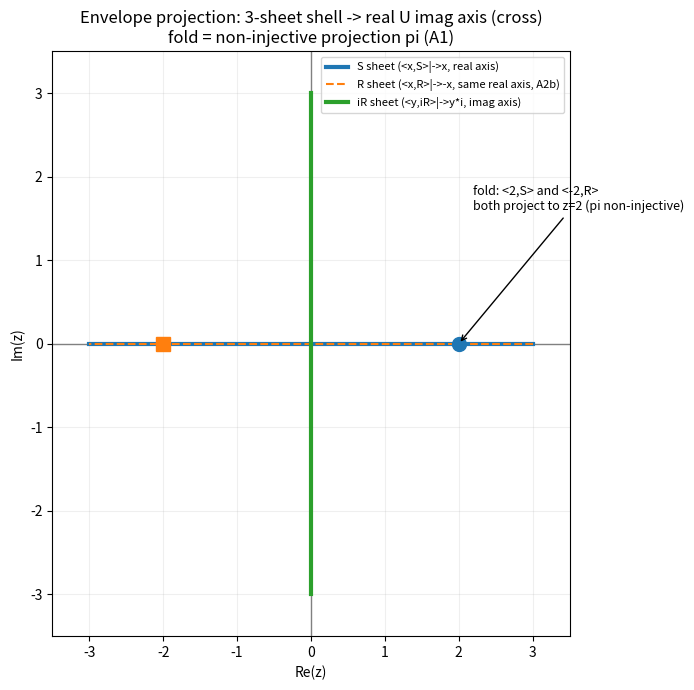
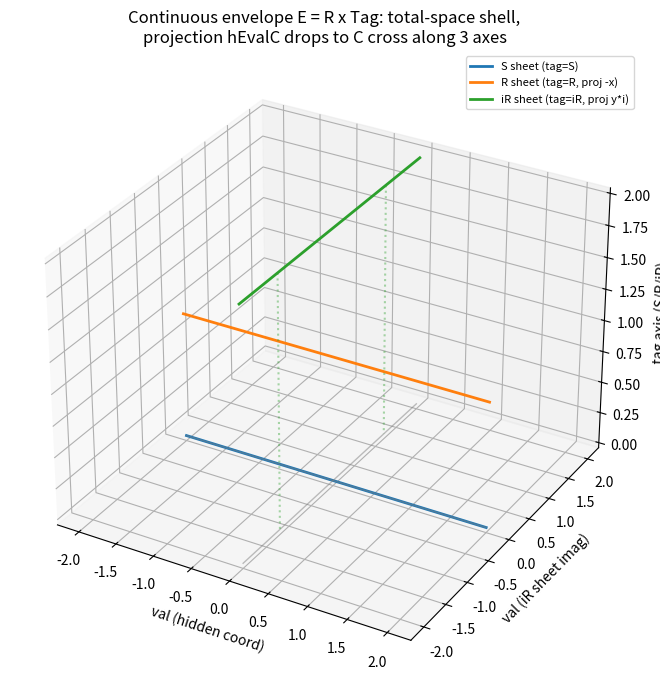
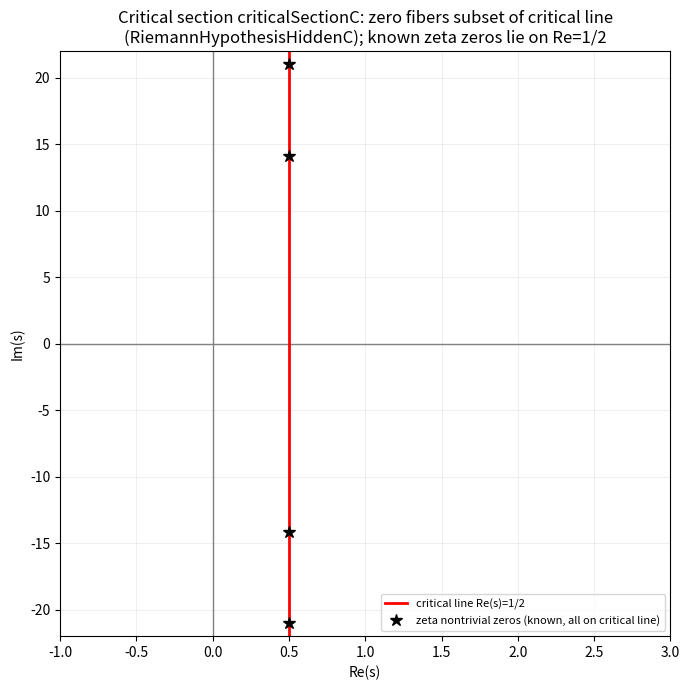
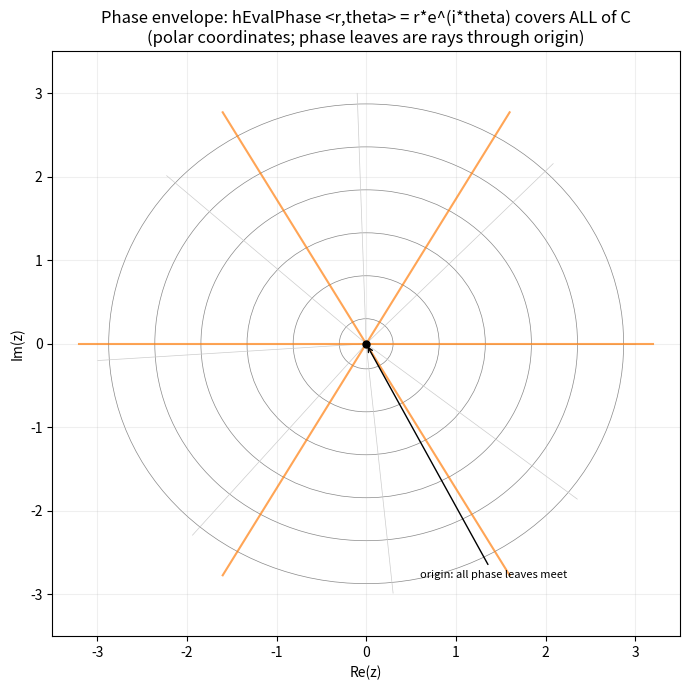

The matplotlib source for these figures, in order:
#!/usr/bin/env python3
# -*- coding: utf-8 -*-
"""
RiemannHIBS — 隐数包络 (Envelope) 可视化
对应 Lean 模块: RiemannHIBS.Envelope (core) 与 RiemannHIBS.EnvelopeC (mathlib).

几何事实 (已在 Lean 中形式化证明):
  - 隐数空间 S = ℤ×{S,R,iR} 是 ℂ 上的"三叶覆盖" (离散包络).
  - 连续化 E = ℝ×Tag, 投影 hEvalC:
        ⟨x, S⟩  ↦  x        (正实轴)
        ⟨x, R⟩  ↦ −x        (负实轴, A2b 符号携带)
        ⟨y, iR⟩ ↦ y·i       (虚轴)
  - 投影像 = 实轴 ∪ 虚轴 (十字). 同一点 x 来自 S 叶与 R 叶两片 (折叠 = 非单射投影).
  - 临界截面 criticalSectionC: 临界线 Re(s)=1/2 嵌入包络,
        RiemannHypothesisHiddenC: 经典 RH ⟹ 零点纤维 ⊂ 该截面投影像.
"""
import numpy as np
import matplotlib.pyplot as plt
from matplotlib.patches import Circle

OUT = "viz"

def fig_projection_cross():
    """图1: 三叶投影到 ℂ 的十字 + 折叠标记."""
    fig, ax = plt.subplots(figsize=(7, 7))
    # 实轴 / 虚轴
    ax.axhline(0, color="gray", lw=1)
    ax.axvline(0, color="gray", lw=1)

    x = np.linspace(-3, 3, 400)
    # S 叶: 正实轴 (x -> x, 取 x>=0 为正, 但整条实轴都可由 S 或 R 覆盖)
    ax.plot(x, np.zeros_like(x), color="#1f77b4", lw=3, label="S sheet (<x,S>|->x, real axis)")
    # R 叶: 负实轴 (x -> -x) -- 画在实轴上但用不同样式表示"来自 R 叶的符号反转"
    ax.plot(-x, np.zeros_like(x), color="#ff7f0e", lw=1.5, linestyle="--",
            label="R sheet (<x,R>|->-x, same real axis, A2b)")
    # iR 叶: 虚轴
    y = np.linspace(-3, 3, 400)
    ax.plot(np.zeros_like(y), y, color="#2ca02c", lw=3, label="iR sheet (<y,iR>|->y*i, imag axis)")

    # 折叠 witness: 点 x=2 同时有 S 叶 (2) 与 R 叶 (−2 投影后=2)
    ax.plot(2, 0, "o", color="#1f77b4", ms=10)
    ax.plot(-2, 0, "s", color="#ff7f0e", ms=10)
    ax.annotate("fold: <2,S> and <-2,R>\nboth project to z=2 (pi non-injective)",
                xy=(2, 0), xytext=(2.2, 1.6), fontsize=9,
                arrowprops=dict(arrowstyle="->"))

    ax.set_xlim(-3.5, 3.5)
    ax.set_ylim(-3.5, 3.5)
    ax.set_xlabel("Re(z)")
    ax.set_ylabel("Im(z)")
    ax.set_title("Envelope projection: 3-sheet shell -> real U imag axis (cross)\n"
                 "fold = non-injective projection pi (A1)")
    ax.legend(loc="upper right", fontsize=8)
    ax.grid(True, alpha=0.2)
    fig.tight_layout()
    fig.savefig(f"{OUT}/fig1_projection_cross.png", dpi=140)
    plt.close(fig)


def fig_envelope_shell():
    """图2: 连续包络 E = ℝ×Tag 的三维示意, 投影沿三轴落回 ℂ."""
    from mpl_toolkits.mplot3d import Axes3D  # noqa
    fig = plt.figure(figsize=(9, 7))
    ax = fig.add_subplot(111, projection="3d")

    xs = np.linspace(-2, 2, 30)
    # S 叶 (tag 编码 = 0) 沿 x 轴
    ax.plot(xs, np.zeros_like(xs), np.zeros_like(xs) + 0, color="#1f77b4", lw=2,
            label="S sheet (tag=S)")
    # R 叶 (tag 编码 = 1) 沿 x 轴, 但投影 = -x
    ax.plot(xs, np.zeros_like(xs), np.zeros_like(xs) + 1, color="#ff7f0e", lw=2,
            label="R sheet (tag=R, proj -x)")
    # iR 叶 (tag 编码 = 2) 沿 y 轴
    ys = np.linspace(-2, 2, 30)
    ax.plot(np.zeros_like(ys), ys, np.zeros_like(ys) + 2, color="#2ca02c", lw=2,
            label="iR sheet (tag=iR, proj y*i)")

    # 投影到基空间 (ℂ 十字, 放在 z=0 平面)
    ax.plot(xs, np.zeros_like(xs), np.zeros_like(xs), color="gray", lw=1, alpha=0.5)
    ax.plot(np.zeros_like(ys), ys, np.zeros_like(ys), color="gray", lw=1, alpha=0.5)
    # 连接线: 每叶到基空间投影
    for xi in [-1.5, 0.5, 1.8]:
        ax.plot([xi, xi], [0, 0], [0, 0], color="#1f77b4", ls=":", alpha=0.4)
    for yi in [-1.2, 1.2]:
        ax.plot([0, 0], [yi, yi], [2, 0], color="#2ca02c", ls=":", alpha=0.4)

    ax.set_xlabel("val (hidden coord)")
    ax.set_ylabel("val (iR sheet imag)")
    ax.set_zlabel("tag axis (S/R/iR)")
    ax.set_title("Continuous envelope E = R x Tag: total-space shell,\n"
                 "projection hEvalC drops to C cross along 3 axes")
    ax.legend(fontsize=8)
    fig.tight_layout()
    fig.savefig(f"{OUT}/fig2_envelope_shell.png", dpi=140)
    plt.close(fig)


def fig_critical_section():
    """图3: 临界截面 (临界线 1/2+it) + 已知 ζ 非平凡零点佐证."""
    fig, ax = plt.subplots(figsize=(7, 7))
    ax.axhline(0, color="gray", lw=1)
    ax.axvline(0, color="gray", lw=1)
    # 临界线
    t = np.linspace(-22, 22, 800)
    ax.plot(np.ones_like(t) * 0.5, t, color="red", lw=2, label="critical line Re(s)=1/2")

    # 已知 ζ 非平凡零点虚部 (前 10 个正虚部, 来自文献)
    zeros_im = [14.1347, 21.0220, 25.0109, 30.4249, 32.9351,
                37.5862, 40.9187, 43.3271, 48.0052, 49.7738]
    for yi in zeros_im:
        ax.plot(0.5, yi, "k*", ms=9)
        ax.plot(0.5, -yi, "k*", ms=9)
    ax.plot([], [], "k*", ms=9, label="zeta nontrivial zeros (known, all on critical line)")

    ax.set_xlim(-1, 3)
    ax.set_ylim(-22, 22)
    ax.set_xlabel("Re(s)")
    ax.set_ylabel("Im(s)")
    ax.set_title("Critical section criticalSectionC: zero fibers subset of critical line\n"
                 "(RiemannHypothesisHiddenC); known zeta zeros lie on Re=1/2")
    ax.legend(loc="lower right", fontsize=8)
    ax.grid(True, alpha=0.2)
    fig.tight_layout()
    fig.savefig(f"{OUT}/fig3_critical_section.png", dpi=140)
    plt.close(fig)


def fig_phase_cover():
    """图4: 相位包络 hEvalPhase ⟨r,θ⟩ = r·e^{iθ} 覆盖整个 ℂ."""
    fig, ax = plt.subplots(figsize=(7, 7))

    # 极坐标网格: r ∈ [0.2, 3], θ ∈ [0, 2π) -- 每个格点 ⟨r,θ⟩ 投影到一个复点
    rs = np.linspace(0.3, 3.0, 22)
    thetas = np.linspace(0, 2 * np.pi, 48)
    R, T = np.meshgrid(rs, thetas)
    X = R * np.cos(T)
    Y = R * np.sin(T)
    # 画同心圆 (等半径) 与 射线 (等相位) -- 展示 (r,θ) 参数扫过全平面
    for r in rs[::4]:
        ax.add_patch(Circle((0, 0), r, fill=False, color="#888888", lw=0.5))
    for th in thetas[::6]:
        ax.plot([0, 3 * np.cos(th)], [0, 3 * np.sin(th)], color="#cccccc", lw=0.5)
    # 相位叶 (固定 θ) 的几条径向线, 突出"叶"
    for th in [0, np.pi / 3, 2 * np.pi / 3, np.pi, 4 * np.pi / 3, 5 * np.pi / 3]:
        ax.plot([0, 3.2 * np.cos(th)], [0, 3.2 * np.sin(th)], color="#ff7f0e", lw=1.5, alpha=0.7)

    # 原点 (所有相位叶相交处 = 奇异点)
    ax.plot(0, 0, "o", color="black", ms=5)
    ax.annotate("origin: all phase leaves meet", xy=(0, 0), xytext=(0.6, -2.8), fontsize=8,
                arrowprops=dict(arrowstyle="->"))

    ax.set_xlim(-3.5, 3.5)
    ax.set_ylim(-3.5, 3.5)
    ax.set_xlabel("Re(z)")
    ax.set_ylabel("Im(z)")
    ax.set_title("Phase envelope: hEvalPhase <r,theta> = r*e^(i*theta) covers ALL of C\n"
                 "(polar coordinates; phase leaves are rays through origin)")
    ax.grid(True, alpha=0.2)
    fig.tight_layout()
    fig.savefig(f"{OUT}/fig4_phase_cover.png", dpi=140)
    plt.close(fig)


if __name__ == "__main__":
    import os
    os.makedirs(OUT, exist_ok=True)
    fig_projection_cross()
    fig_envelope_shell()
    fig_critical_section()
    fig_phase_cover()
    print("已生成:")
    for f in ["fig1_projection_cross.png", "fig2_envelope_shell.png",
              "fig3_critical_section.png", "fig4_phase_cover.png"]:
        print("  ", f"{OUT}/{f}")
